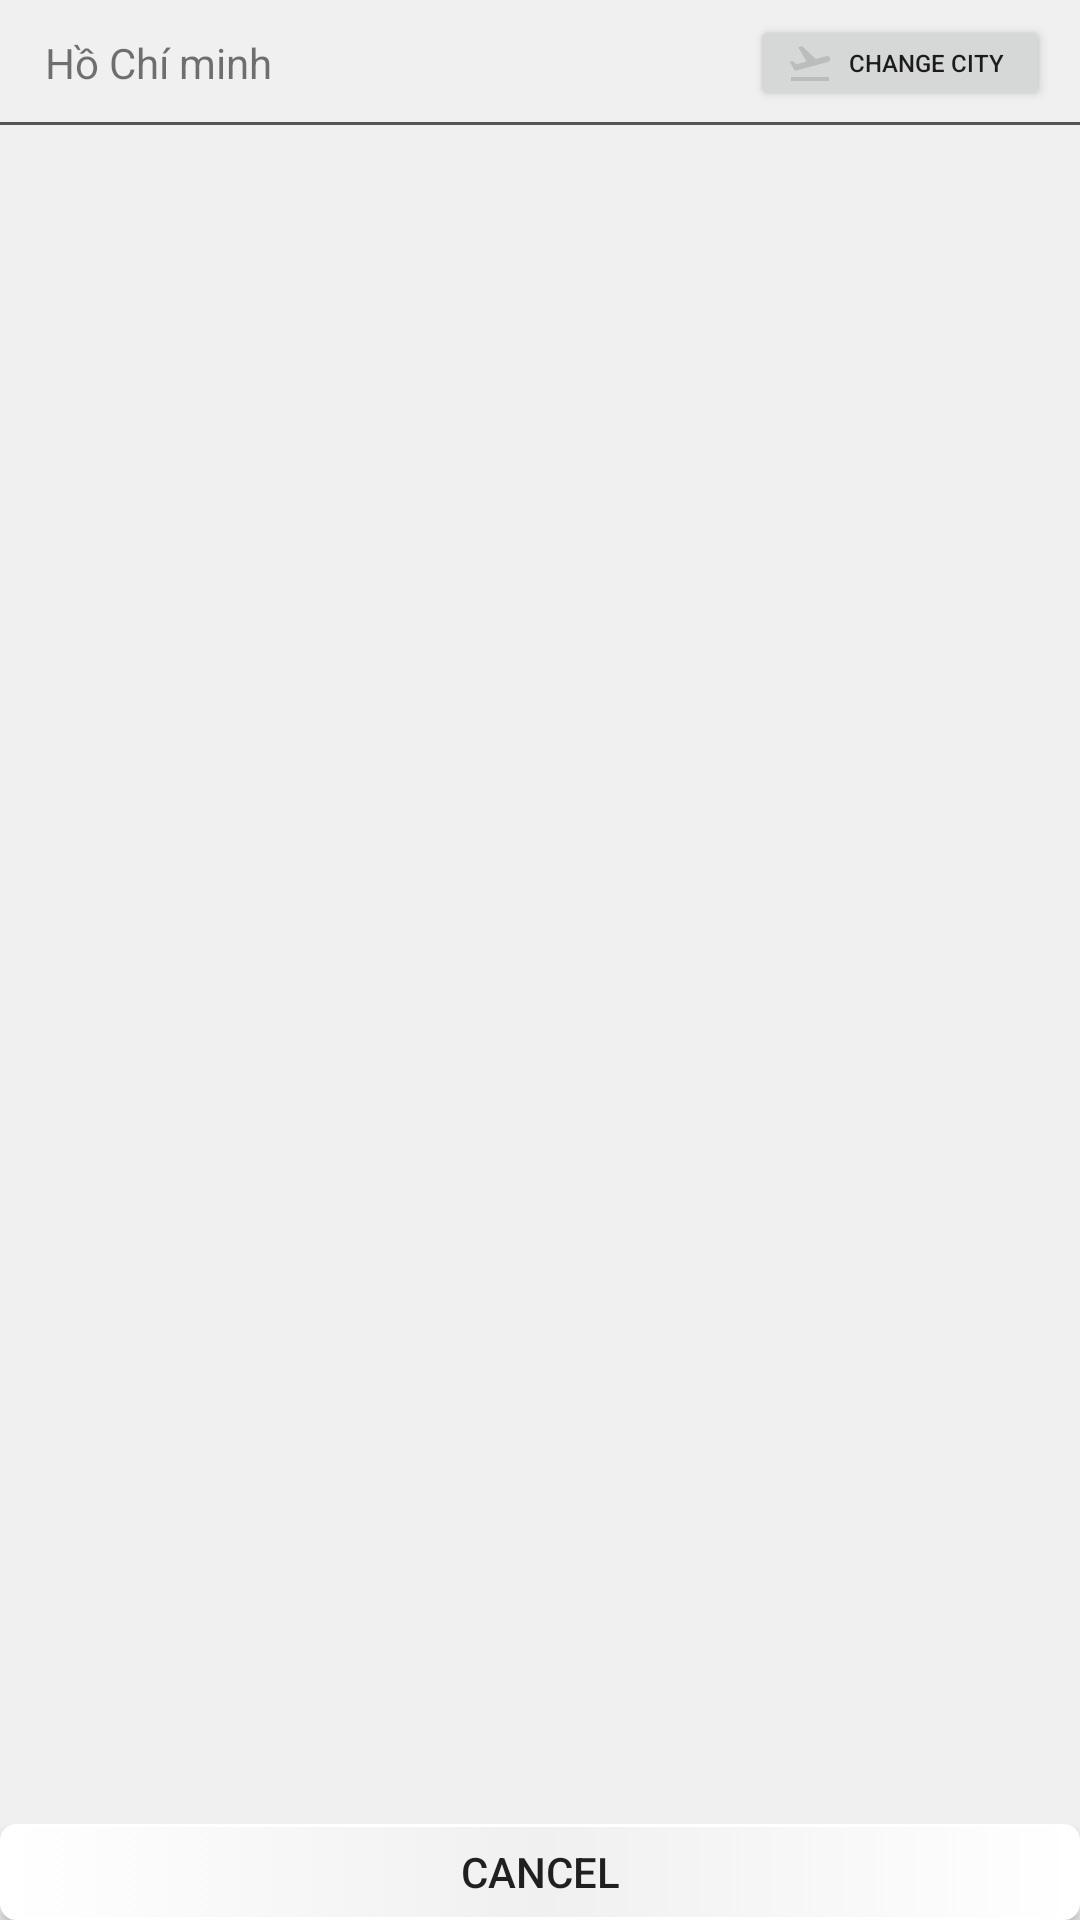

Android layout source for this screen:
<!-- AndroidManifest.xml: application theme AppTheme -->
<!-- res/layout/inflate_onbottom_news_city.xml -->
<?xml version="1.0" encoding="utf-8"?>
<RelativeLayout xmlns:android="http://schemas.android.com/apk/res/android"
    android:layout_width="match_parent"
    android:layout_height="match_parent"
    android:orientation="vertical"
    android:background="@color/clGrey">

    <RelativeLayout
        android:id="@+id/city_root"
        android:layout_width="match_parent"
        android:layout_height="wrap_content"
        android:background="@drawable/custom_layerlist_devider_footer">

        <TextView
            android:id="@+id/city_text_root"
            android:layout_width="match_parent"
            android:layout_height="32dp"
            android:layout_alignParentStart="true"
            android:gravity="center_vertical"
            android:padding="5dp"
            android:tag="31"
            android:text="Hồ Chí minh"
            android:textSize="@dimen/text_size_small" />

        <Button
            android:id="@+id/city_btn_root"
            android:layout_width="100dp"
            android:layout_height="32dp"
            android:layout_alignEnd="@id/city_text_root"
            android:layout_alignParentEnd="true"
            android:drawablePadding="5dp"
            android:drawableStart="@drawable/ic_flight_takeoff"
            android:gravity="center_vertical"
            android:text="change city"
            android:textSize="@dimen/text_size_super_small" />
    </RelativeLayout>

    <ScrollView
        android:id="@+id/city_scroll"
        android:layout_width="match_parent"
        android:layout_height="match_parent"
        android:layout_below="@+id/city_root"
        android:scrollbars="vertical">

        <LinearLayout
            android:id="@+id/city_scroll_list"
            android:layout_width="match_parent"
            android:layout_height="wrap_content"
            android:background="@color/grey05"
            android:orientation="vertical" />
    </ScrollView>

    <Button
        android:id="@+id/city_btn_back"
        android:layout_width="match_parent"
        android:layout_height="32dp"
        android:layout_alignEnd="@+id/city_scroll"
        android:layout_alignParentBottom="true"
        android:background="@drawable/button_background_style"
        android:text="@string/ACTION_CANCEL_EN"
        android:textSize="@dimen/text_size_small" />
</RelativeLayout>
<!-- resources referenced by this layout -->
<resources>
  <color name="clGrey">#f0f0f0</color>
  <color name="grey05">#c9b5b5b5</color>
  <dimen name="text_size_small">14.0sp</dimen>
  <dimen name="text_size_super_small">8.0sp</dimen>
  <!-- drawable button_background_style (drawable) -->
  <?xml version="1.0" encoding="utf-8"?>
  <selector xmlns:android="http://schemas.android.com/apk/res/android">
      <item android:state_pressed="true">
          <shape android:shape="rectangle">
              <stroke android:width="1dp" android:color="@color/clWhite" android:dashGap="3dp" />
              <corners android:radius="360dp" />
              <gradient android:centerColor="@color/clWhite" android:endColor="@color/clGrey" android:startColor="@color/clGrey" />
          </shape>
      </item>
      <item>
          <shape android:shape="rectangle">
              <stroke android:width="1dp" android:color="@color/clWhite" />
              <corners android:radius="5dp" />
              <gradient android:centerColor="@color/clGrey" android:endColor="@color/clWhite" android:startColor="@color/clWhite" />
          </shape>
      </item>
  </selector>
  <!-- drawable custom_layerlist_devider_footer (drawable) -->
  <?xml version="1.0" encoding="utf-8"?>
  <layer-list  xmlns:android="http://schemas.android.com/apk/res/android"
      >
      <item android:drawable="@color/clGrey"/>
      <item
          android:drawable="@drawable/custom_devider_footer"
          android:bottom="0.5dp"
          android:top="-2dp"
          android:left="-2dp"
          android:right="-2dp"/>
  </layer-list>
  <!-- drawable ic_flight_takeoff (drawable) -->
  <vector android:height="16dp" android:viewportHeight="24.0"
      android:viewportWidth="24.0" android:width="16dp" xmlns:android="http://schemas.android.com/apk/res/android">
      <path android:fillColor="@color/grey05" android:pathData="M2.5,19h19v2h-19zM22.07,9.64c-0.21,-0.8 -1.04,-1.28 -1.84,-1.06L14.92,10l-6.9,-6.43 -1.93,0.51 4.14,7.17 -4.97,1.33 -1.97,-1.54 -1.45,0.39 1.82,3.16 0.77,1.33 1.6,-0.43 5.31,-1.42 4.35,-1.16L21,11.49c0.81,-0.23 1.28,-1.05 1.07,-1.85z"/>
  </vector>
  <string name="ACTION_CANCEL_EN">Cancel</string>
  <style name="AppTheme" parent="Theme.AppCompat.Light.NoActionBar">
          
          <item name="windowActionBar">false</item>
          <item name="windowActionBarOverlay">false</item>
          <item name="colorPrimary">@color/clRed</item>
          <item name="colorPrimaryDark">@color/clBlack</item>
          <item name="colorAccent">@color/colorAccent</item>
      </style>
  <color name="clWhite">#fff</color>
  <!-- drawable custom_devider_footer (drawable) -->
  <?xml version="1.0" encoding="utf-8"?>
  <selector xmlns:android="http://schemas.android.com/apk/res/android">
      <item android:state_selected="true">
          <shape android:shape="rectangle">
              <solid android:color="@color/clGrey" />
              <padding android:bottom="5dp" android:left="10dp" android:right="10dp" android:top="5dp" />
              <stroke android:width="1dp" android:color="@color/drkgray3" />
          </shape>
      </item>
      <item android:state_pressed="false" android:state_selected="false">
          <shape android:shape="rectangle">
              <solid android:color="@android:color/transparent" />
              <padding android:bottom="5dp" android:left="10dp" android:right="10dp" android:top="5dp" />
              <stroke android:width="1dp" android:color="@color/drkgray3" />
          </shape>
      </item>
  </selector>
  <color name="clRed">#eb1c24</color>
  <color name="clBlack">#000</color>
  <color name="colorAccent">#FF4081</color>
  <color name="drkgray3">#545454</color>
</resources>
